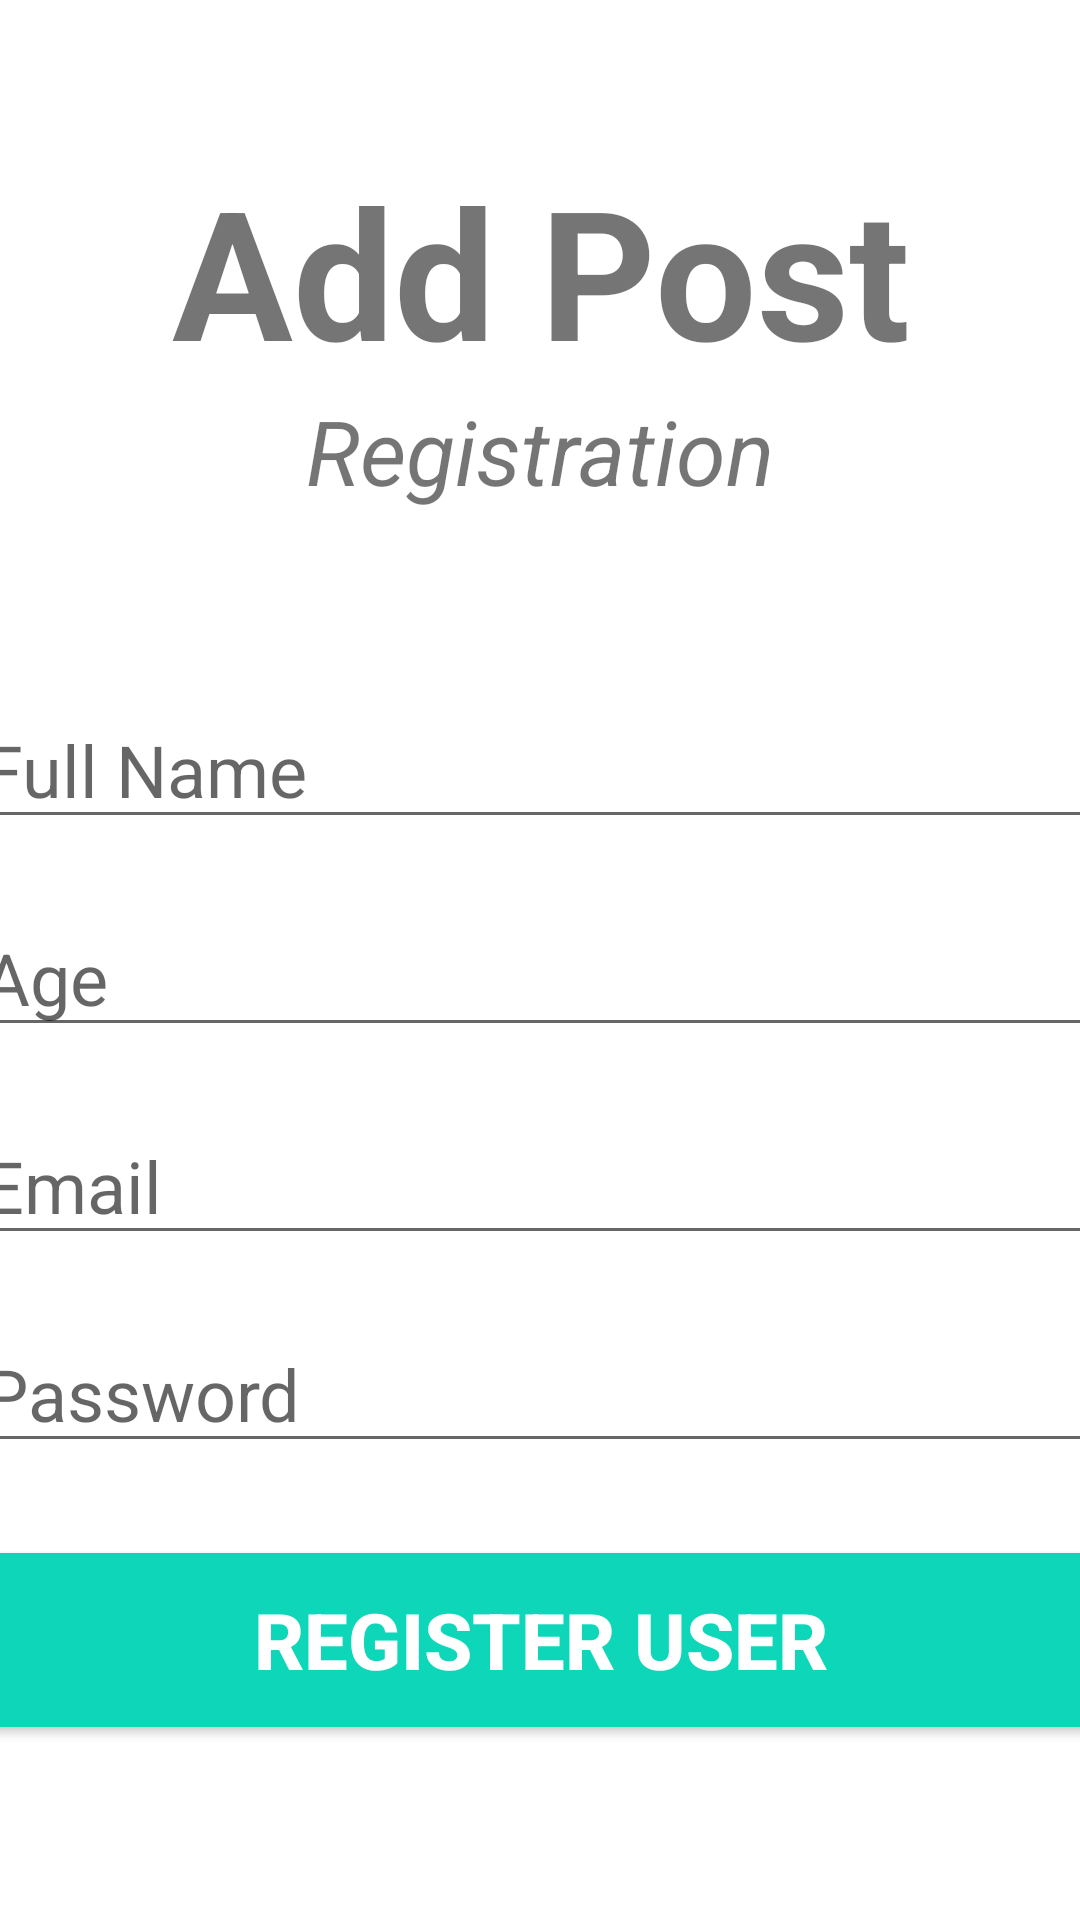

Layout XML and referenced resources for this Android screen:
<!-- AndroidManifest.xml: application theme Theme.GetStock -->
<!-- res/layout/content_add_post.xml -->
<?xml version="1.0" encoding="utf-8"?>
<androidx.constraintlayout.widget.ConstraintLayout xmlns:android="http://schemas.android.com/apk/res/android"
    xmlns:app="http://schemas.android.com/apk/res-auto"
    xmlns:tools="http://schemas.android.com/tools"
    android:layout_width="match_parent"
    android:layout_height="match_parent"

    tools:context=".AddPost">

    <TextView
        android:id="@+id/banner"
        android:layout_width="match_parent"
        android:layout_height="wrap_content"
        android:text="Add Post"
        android:textSize="60sp"
        android:textAlignment="center"
        android:textStyle="bold"
        app:layout_constraintTop_toTopOf="parent"
        app:layout_constraintRight_toRightOf="parent"
        app:layout_constraintLeft_toLeftOf="parent"
        android:layout_marginTop="50dp"
        />
    <TextView
        android:id="@+id/Description"
        android:layout_width="wrap_content"
        android:layout_height="wrap_content"
        android:text="Registration"
        android:textSize="30sp"
        android:textAlignment="center"
        android:textStyle="italic"
        app:layout_constraintTop_toBottomOf="@+id/banner"
        app:layout_constraintRight_toRightOf="parent"
        app:layout_constraintLeft_toLeftOf="parent"

        />
    <EditText
        android:id="@+id/post_Title"
        android:layout_width="380dp"
        android:layout_height="wrap_content"
        android:layout_marginTop="60dp"
        android:ems="10"
        android:hint="Full Name"
        android:textSize="24sp"
        android:inputType="text"

        app:layout_constraintTop_toBottomOf="@id/Description"
        app:layout_constraintRight_toRightOf="parent"
        app:layout_constraintLeft_toLeftOf="parent"

        />

    <EditText
        android:id="@+id/Age"
        android:layout_width="380dp"
        android:layout_height="wrap_content"
        android:layout_marginTop="20dp"
        android:ems="10"
        android:hint="Age"
        android:textSize="24sp"
        android:inputType="number"

        app:layout_constraintTop_toBottomOf="@id/post_Title"
        app:layout_constraintRight_toRightOf="parent"
        app:layout_constraintLeft_toLeftOf="parent"

        />

    <EditText
        android:id="@+id/Email"
        android:layout_width="380dp"
        android:layout_height="wrap_content"
        android:layout_marginTop="20dp"
        android:ems="10"
        android:hint="Email"
        android:textSize="24sp"
        android:inputType="textEmailAddress"

        app:layout_constraintTop_toBottomOf="@id/Age"
        app:layout_constraintRight_toRightOf="parent"
        app:layout_constraintLeft_toLeftOf="parent"

        />

    <EditText
        android:id="@+id/password"
        android:layout_width="380dp"
        android:layout_height="wrap_content"
        android:layout_marginTop="20dp"
        android:ems="10"
        android:hint="Password"
        android:textSize="24sp"
        android:inputType="textPassword"

        app:layout_constraintTop_toBottomOf="@id/Email"
        app:layout_constraintRight_toRightOf="parent"
        app:layout_constraintLeft_toLeftOf="parent"

        />

    <Button
        android:id="@+id/registerUser"
        android:layout_width="380dp"
        android:layout_height="70dp"
        android:layout_marginTop="24dp"
        android:backgroundTint="#0ED6B9"
        android:text="Register User"
        android:textColor="#ffffff"
        android:textStyle="bold"
        android:textSize="26sp"
        android:layout_marginBottom="20dp"
        app:layout_constraintTop_toBottomOf="@id/password"
        app:layout_constraintRight_toRightOf="parent"
        app:layout_constraintLeft_toLeftOf="parent"
        />

    <ProgressBar
        android:id="@+id/progressBar"
        android:layout_width="wrap_content"
        android:layout_height="wrap_content"
        style="?android:attr/progressBarStyleLarge"
        android:layout_centerInParent="true"
        android:visibility="gone"
        tools:ignore="missingConstraints"
        app:layout_constraintTop_toTopOf="parent"
        app:layout_constraintBottom_toBottomOf="parent"
        app:layout_constraintLeft_toLeftOf="parent"
        app:layout_constraintRight_toRightOf="parent"
        />

</androidx.constraintlayout.widget.ConstraintLayout>
<!-- resources referenced by this layout -->
<resources>
  <style name="Theme.GetStock" parent="Theme.MaterialComponents.DayNight.DarkActionBar">
          
          <item name="shapeAppearanceSmallComponent">@style/ShapeAppearance.GetStock.SmallComponent
          </item>
          <item name="colorPrimary">@color/grey_900</item>
          <item name="colorPrimaryVariant">@color/grey_900</item>
          <item name="colorOnPrimary">@color/grey_900</item>
          
          <item name="colorSecondary">@color/teal_200</item>
          <item name="colorSecondaryVariant">@color/teal_700</item>
          <item name="colorOnSecondary">@color/black</item>
          
  
          
          <item name="android:statusBarColor" tools:targetApi="l">?attr/colorPrimaryVariant</item>
          <item name="android:actionBarStyle">?attr/shapeAppearanceSmallComponent</item>
          
      </style>
  <style name="ShapeAppearance.GetStock.SmallComponent" parent="ShapeAppearance.MaterialComponents.SmallComponent">
          <item name="cornerFamily">rounded</item>
          <item name="cornerSize">12dp</item>
      </style>
  <color name="grey_900">#212121</color>
  <color name="teal_200">#FF03DAC5</color>
  <color name="teal_700">#FF018786</color>
  <color name="black">#FF000000</color>
</resources>
